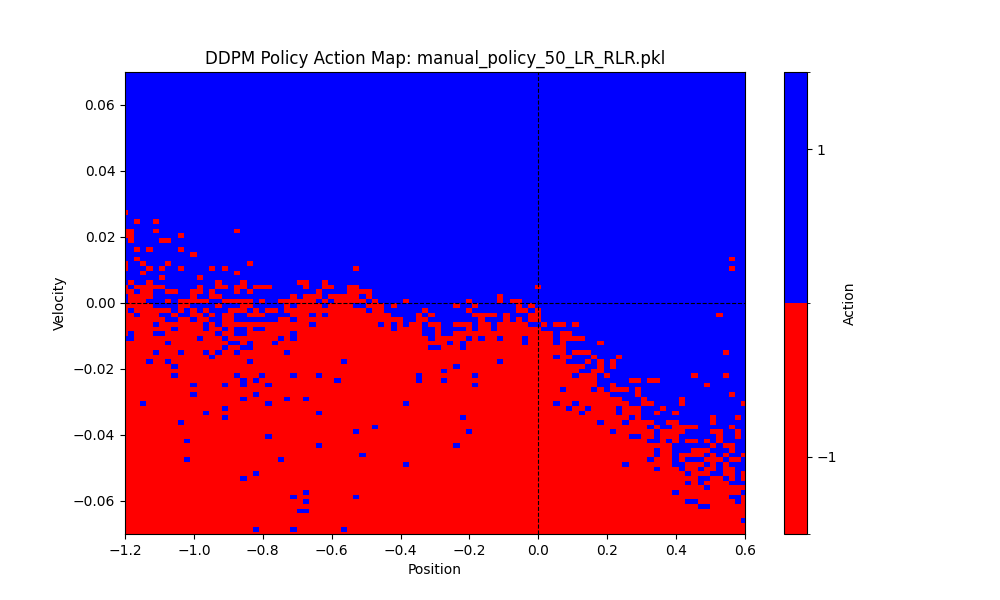

Source data for this figure (header and first rows):
episode, step, position, velocity, action
1, 1, -0.5033, -0.0001532, 0.0
1, 2, -0.5036, -0.0003052, 0.0
1, 3, -0.5041, -0.0004549, 0.0
1, 4, -0.5047, -0.0006012, 0.0
1, 5, -0.5054, -0.0007431, 0.0
1, 6, -0.5063, -0.0008793, 0.0
1, 7, -0.5073, -0.001009, 0.0
1, 8, -0.5084, -0.001131, 0.0
1, 9, -0.5097, -0.001245, 0.0
1, 10, -0.511, -0.001349, 0.0
1, 11, -0.5125, -0.001443, 0.0
1, 12, -0.514, -0.001527, 0.0
1, 13, -0.5156, -0.001599, 0.0
1, 14, -0.5173, -0.001659, 0.0
1, 15, -0.519, -0.001706, 0.0
1, 16, -0.5207, -0.001741, 0.0
1, 17, -0.5225, -0.001763, 0.0
1, 18, -0.5242, -0.001771, 0.0
1, 19, -0.526, -0.001766, 0.0
1, 20, -0.5278, -0.001748, 0.0
1, 21, -0.5295, -0.001717, 0.0
1, 22, -0.5311, -0.001673, 0.0
1, 23, -0.5328, -0.001616, 0.0
1, 24, -0.5343, -0.001548, 0.0
1, 25, -0.5358, -0.001467, 0.0
1, 26, -0.5372, -0.001376, 0.0
1, 27, -0.5384, -0.001274, 0.0
1, 28, -0.5396, -0.001163, 0.0
1, 29, -0.5406, -0.001043, 0.0
1, 30, -0.5415, -0.0009155, 0.0
1, 31, -0.5423, -0.0007809, 0.0
1, 32, -0.543, -0.0006405, 0.0
1, 33, -0.5435, -0.0004953, 0.0
1, 34, -0.5438, -0.0003464, 0.0
1, 35, -0.544, -0.0001949, 0.0
1, 36, -0.544, -4.189687e-05, 0.0
1, 37, -0.5439, 0.0001114, 0.0
1, 38, -0.5437, 0.0002638, 0.0
1, 39, -0.5433, 0.0004143, 0.0
1, 40, -0.5427, 0.0005617, 0.0
1, 41, -0.542, 0.0007048, 0.0
1, 42, -0.5412, 0.0008427, 0.0
1, 43, -0.5402, 0.0009743, 0.0
1, 44, -0.5391, 0.001099, 0.0
1, 45, -0.5379, 0.001215, 0.0
1, 46, -0.5365, 0.001322, 0.0
1, 47, -0.5351, 0.001419, 0.0
1, 48, -0.5336, 0.001505, 0.0
1, 49, -0.532, 0.00158, 0.0
1, 50, -0.5304, 0.001643, 0.0
1, 51, -0.5287, 0.001694, 0.0
1, 52, -0.527, 0.001733, 0.0
1, 53, -0.5252, 0.001758, 0.0
1, 54, -0.5234, 0.00177, 0.0
1, 55, -0.5217, 0.001769, 0.0
1, 56, -0.5199, 0.001754, 0.0
1, 57, -0.518, 0.00187, 0.09528
1, 58, -0.5156, 0.002471, 0.4286
1, 59, -0.512, 0.003625, 0.8095
1, 60, -0.5069, 0.005026, 0.992
... 5,114 more rows
